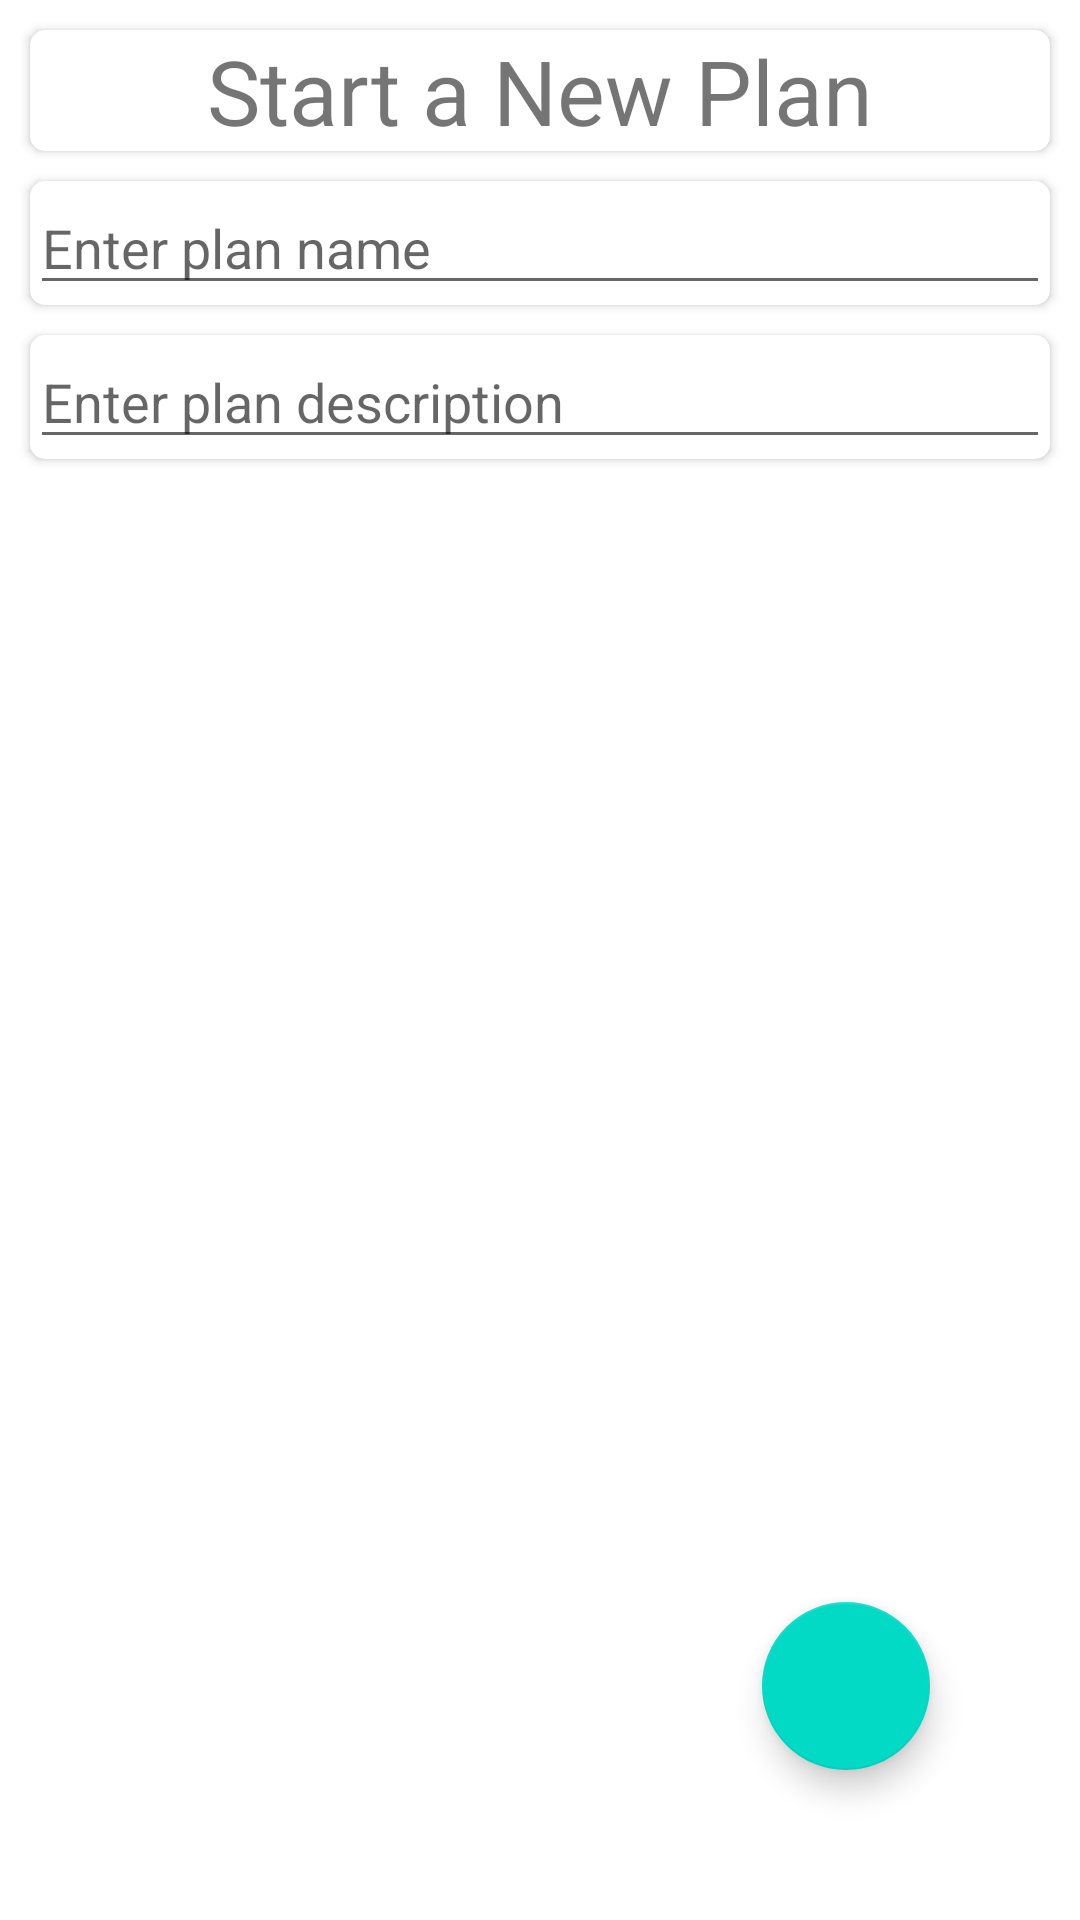

Produce the Android XML layout that renders to this screen, including the resource entries it uses.
<!-- AndroidManifest.xml: application theme AppTheme -->
<!-- res/layout/activity_add_new_plan.xml -->
<?xml version="1.0" encoding="utf-8"?>
<androidx.constraintlayout.widget.ConstraintLayout xmlns:android="http://schemas.android.com/apk/res/android"
    xmlns:app="http://schemas.android.com/apk/res-auto"
    xmlns:tools="http://schemas.android.com/tools"
    android:layout_width="match_parent"
    android:layout_height="match_parent"
    tools:context=".AddNewPlanActivity">

    <androidx.cardview.widget.CardView
        android:id="@+id/new_plan_headline_card_view"
        android:layout_width="match_parent"
        android:layout_height="wrap_content"
        app:layout_constraintTop_toTopOf="parent"
        app:layout_constraintStart_toStartOf="parent"
        app:layout_constraintEnd_toEndOf="parent"
        android:layout_margin="10dp"
        android:elevation="5dp"
        app:cardCornerRadius="5dp"
        >

        <TextView
            android:layout_width="match_parent"
            android:layout_height="match_parent"
            style="@style/TitleFont"
            android:text="Start a New Plan"
            />

    </androidx.cardview.widget.CardView>


    <androidx.cardview.widget.CardView
        android:id="@+id/new_plan_name_card_view"
        android:layout_width="match_parent"
        android:layout_height="wrap_content"
        app:layout_constraintTop_toBottomOf="@id/new_plan_headline_card_view"
        app:layout_constraintStart_toStartOf="parent"
        app:layout_constraintEnd_toEndOf="parent"
        android:layout_margin="10dp"
        android:elevation="5dp"
        app:cardCornerRadius="5dp"

        >

        <EditText
            android:id="@+id/new_plan_name_edit_text"
            android:layout_width="match_parent"
            android:layout_height="wrap_content"
            app:layout_constraintTop_toTopOf="parent"
            app:layout_constraintStart_toStartOf="parent"
            app:layout_constraintEnd_toEndOf="parent"
            android:hint="Enter plan name"
            />

    </androidx.cardview.widget.CardView>

    <androidx.cardview.widget.CardView
        android:id="@+id/new_plan_description_card_view"
        android:layout_width="match_parent"
        android:layout_height="wrap_content"
        app:layout_constraintTop_toBottomOf="@id/new_plan_name_card_view"
        app:layout_constraintStart_toStartOf="parent"
        app:layout_constraintEnd_toEndOf="parent"
        android:layout_margin="10dp"
        android:elevation="5dp"
        app:cardCornerRadius="5dp"

        >

        <EditText
            android:id="@+id/new_plan_description_edit_text"
            android:layout_width="match_parent"
            android:layout_height="wrap_content"
            app:layout_constraintTop_toTopOf="parent"
            app:layout_constraintStart_toStartOf="parent"
            app:layout_constraintEnd_toEndOf="parent"
            android:hint="Enter plan description"
            />

    </androidx.cardview.widget.CardView>





    <com.google.android.material.floatingactionbutton.FloatingActionButton
        android:id="@+id/add_new_exercise_fab"
        android:layout_width="wrap_content"
        android:layout_height="wrap_content"
        app:layout_constraintEnd_toEndOf="parent"
        app:layout_constraintBottom_toBottomOf="parent"
        android:layout_margin="50dp"
        android:src="@drawable/ic_navigate_next_black_24dp"
        android:elevation="5dp"

        />

</androidx.constraintlayout.widget.ConstraintLayout>
<!-- resources referenced by this layout -->
<resources>
  <style name="TitleFont">
          <item name="android:textSize">30dp</item>
          <item name="android:gravity">center</item>
      </style>
  <style name="AppTheme" parent="Theme.MaterialComponents.Light.NoActionBar">
          
          <item name="colorPrimary">@color/colorPrimary</item>
          <item name="colorPrimaryDark">@color/colorPrimaryDark</item>
          <item name="colorAccent">@color/colorAccent</item>
      </style>
  <color name="colorPrimary">#676767</color>
  <color name="colorPrimaryDark">#858585</color>
  <color name="colorAccent">#DAAB03</color>
</resources>
